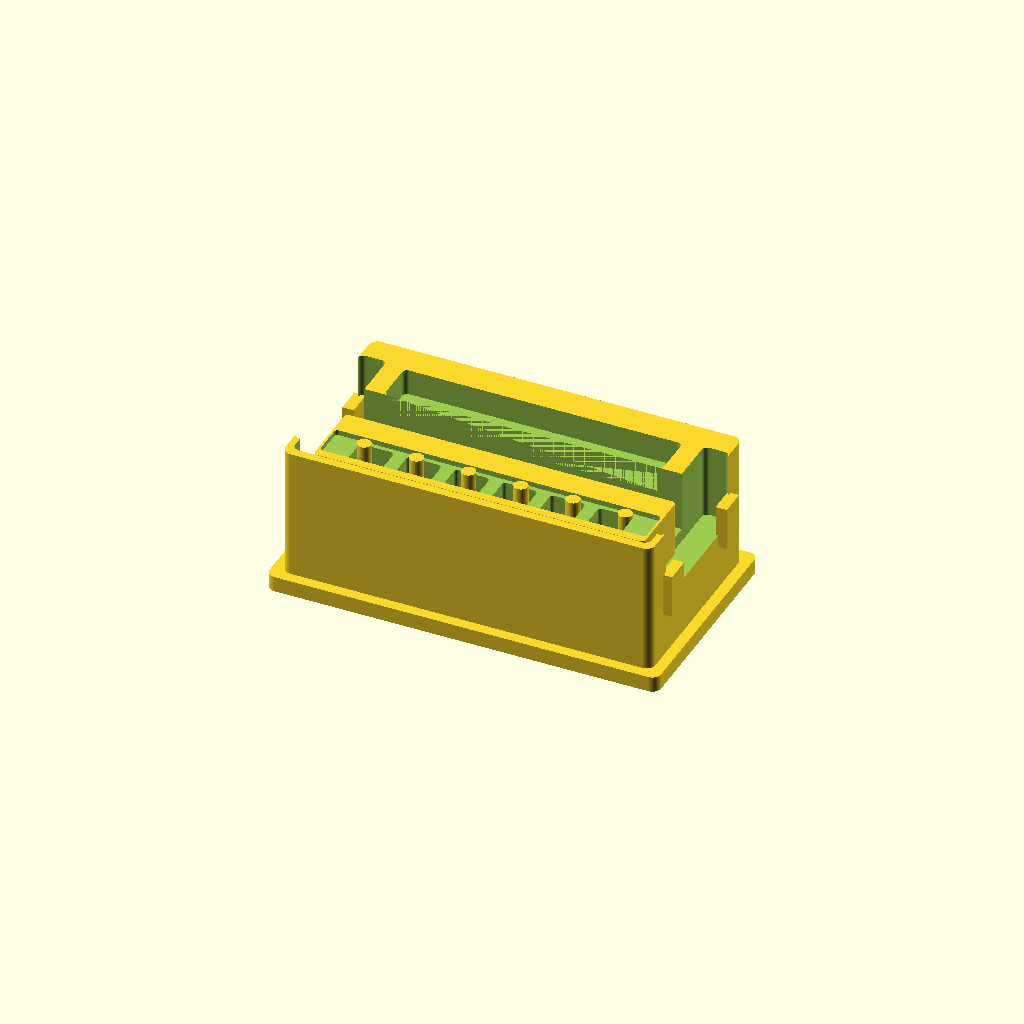
Cell 1 — every parameter at its default value.
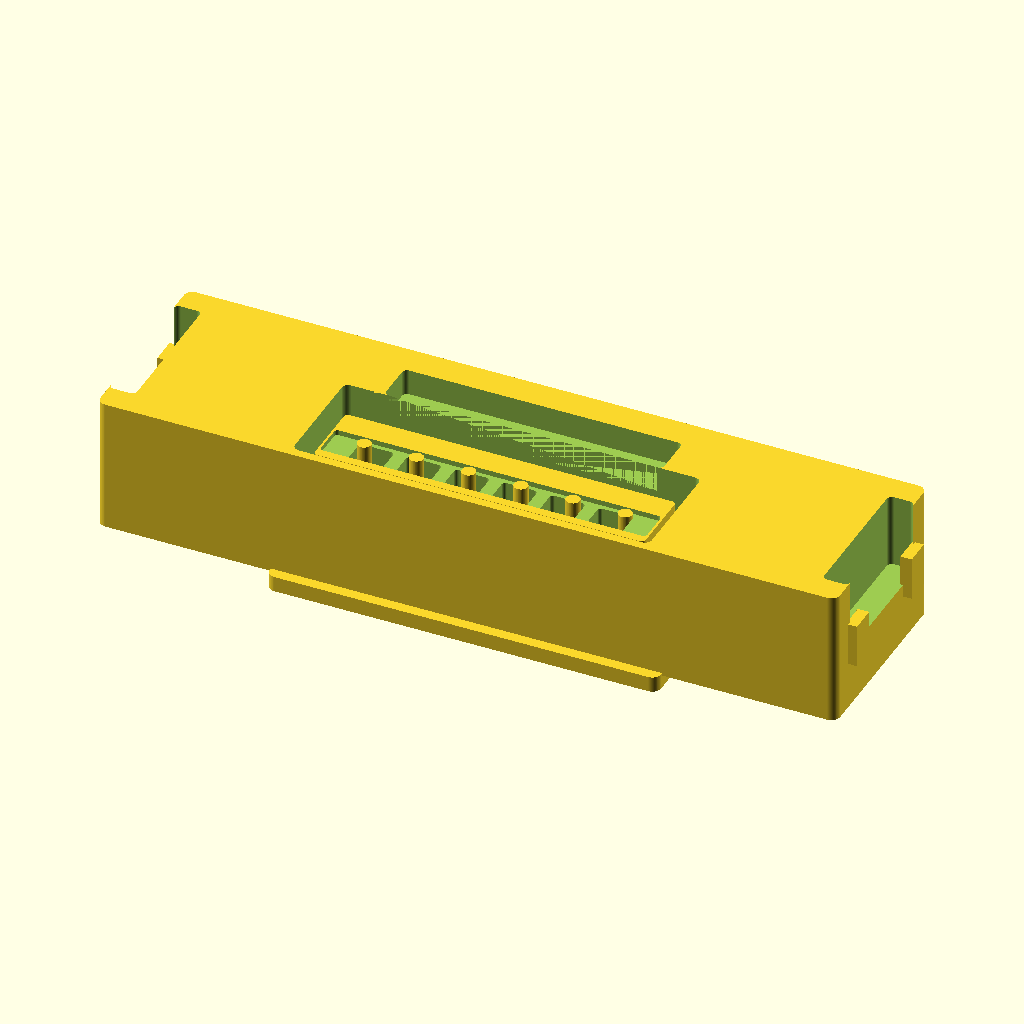
Cell 2: body_w = 170 (everything else at default).
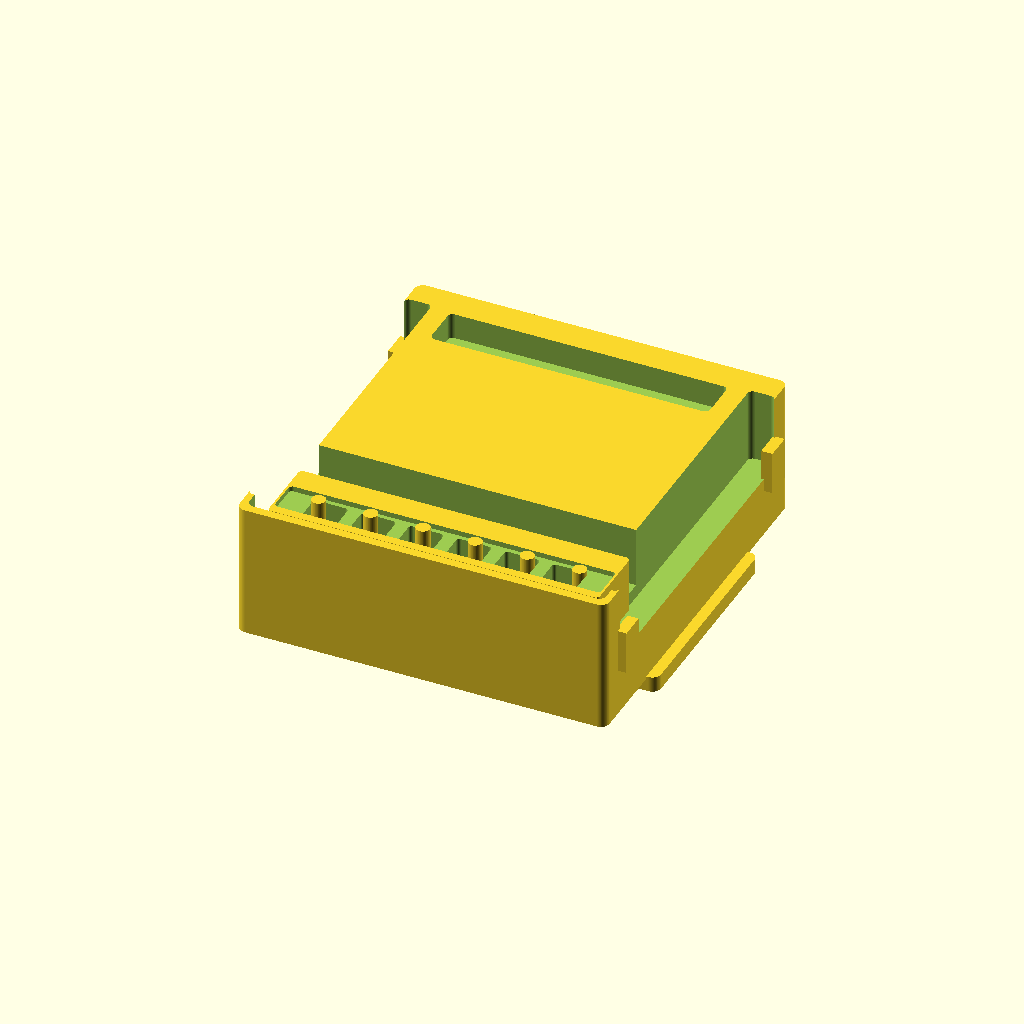
Cell 3: body_h = 90 (everything else at default).
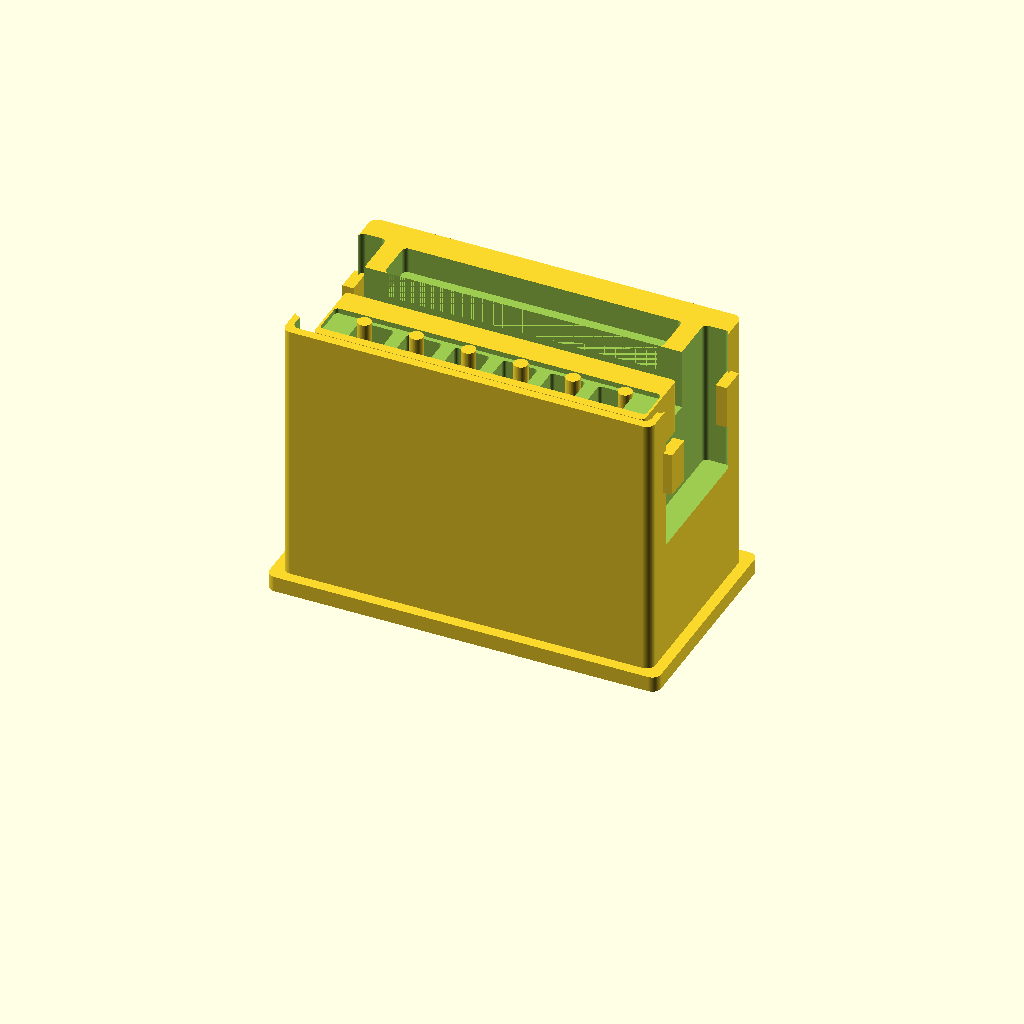
Cell 4 — body_d set to 62, the other parameters unchanged.
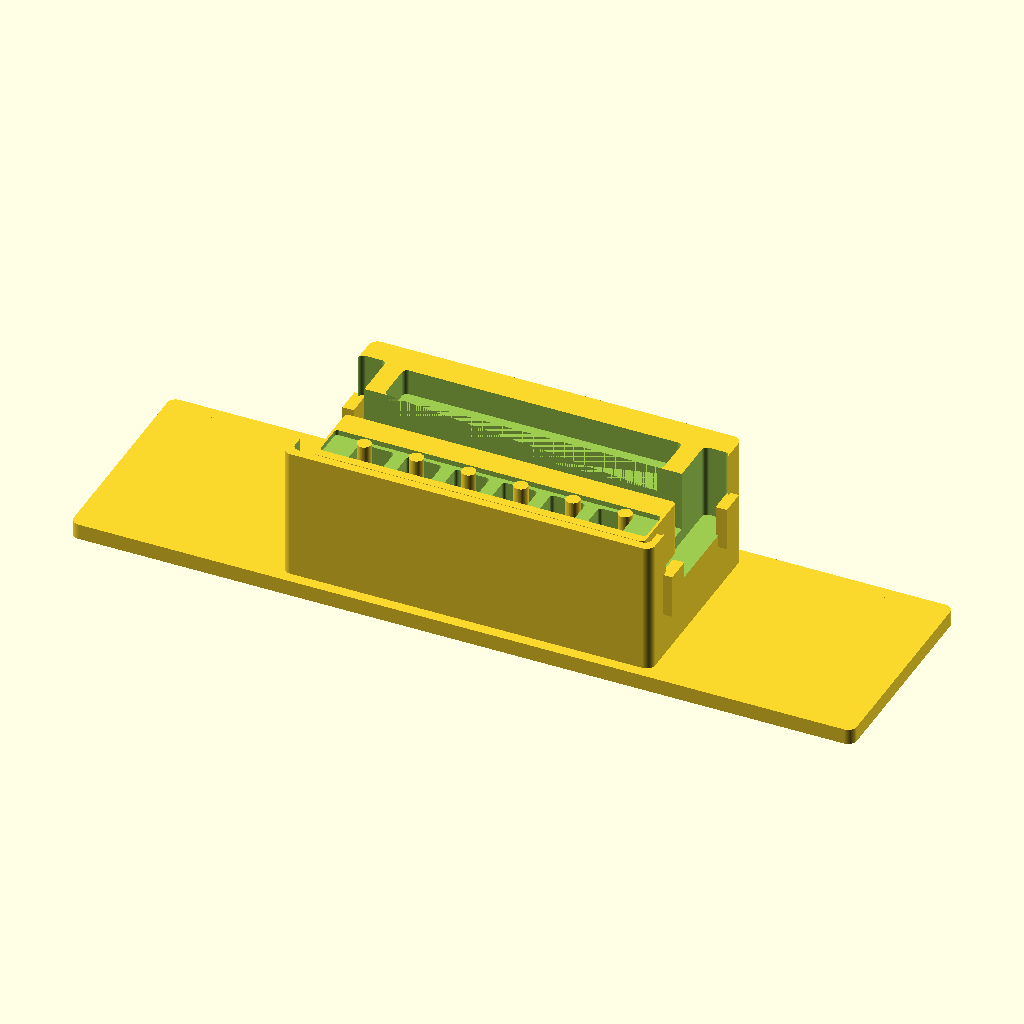
Cell 5 — front_bezel_w set to 180, the other parameters unchanged.
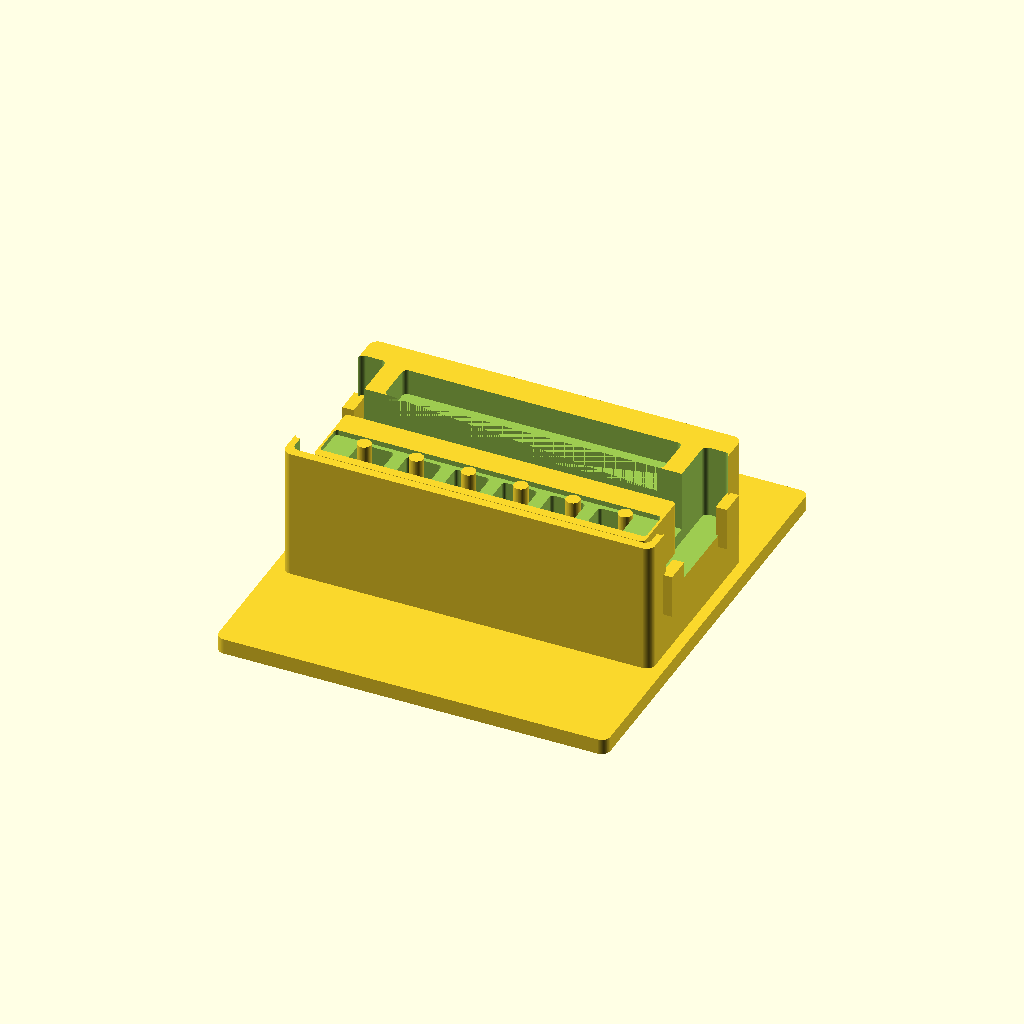
Cell 6: front_bezel_h = 100 (everything else at default).
One fixed orthographic camera (rotation 55°, 0°, 25°; colour scheme Cornfield) for every cell.
OpenSCAD source file additional_study/matched_effort/results/direct_vlm/scad/panel_meter__PZEM021.scad:
$fn=64;

// Peacefair PZEM-021 AC digital multi-function meter (approximate model)
// Units: mm
// One connected solid; no text/labels; all placements derived from dimensions.

// ---------- Parameters ----------
body_w = 85.0;
body_h = 45.0;
body_d = 31.0;

front_bezel_w = 90.0;
front_bezel_h = 50.0;
front_bezel_t = 3.0;

corner_r = 2.0;

// Front-face details (more PZEM-021-like)
lcd_w = 58.0;
lcd_h = 28.0;
lcd_r = 1.6;
lcd_inset = 1.2;          // depth of window recess into bezel
lcd_frame = 1.2;          // small lip around window

btn_d = 6.0;
btn_h = 1.6;
btn_recess = 0.9;

// Place LCD centered horizontally, upper-ish; button to the right of LCD, below mid
lcd_margin_top = 7.0;
btn_gap_from_lcd = 6.0;

// Rear electrical features (terminal block + wire entry)
term_w = 76.0;
term_h = 16.0;
term_d = 12.0;
term_r = 1.0;

term_margin_bottom = 6.0;
term_margin_back = 3.0;

wire_slot_w = 64.0;
wire_slot_h = 10.0;
wire_slot_d = 6.0;
wire_slot_margin_top = 7.0;

// Side snap tabs (small protrusions)
tab_t = 2.0;
tab_w = 10.0;
tab_h = 6.0;
tab_inset_y = 6.0;
tab_from_back = 10.0;

// Terminal block connector geometry (6 clamp openings)
clamp_w = 8.0;
clamp_h = 6.0;
clamp_pitch = 11.0;       // spacing between clamps
clamp_margin_x = 6.0;
clamp_margin_y = 3.0;
clamp_depth = 6.0;        // cut depth into terminal block from back face
clamp_r = 0.8;

// Small overlap to guarantee connectivity
ov = 0.6;

// ---------- Helpers ----------
module rounded_rect_2d(w,h,r){
    r2 = min(r, min(w,h)/2);
    offset(r=r2) offset(delta=-r2) square([w,h], center=false);
}

module rounded_box(w,h,d,r){
    linear_extrude(height=d)
        rounded_rect_2d(w,h,r);
}

// ---------- Model ----------
module pzem021(){
    // Local coordinates:
    // X: 0..body_w, Y: 0..body_h, Z: 0..(front_bezel_t+body_d)
    // Bezel at Z=0..front_bezel_t, body behind it.

    // Derived placements
    bezel_off_x = -(front_bezel_w - body_w)/2;
    bezel_off_y = -(front_bezel_h - body_h)/2;

    lcd_x = bezel_off_x + (front_bezel_w - lcd_w)/2;
    lcd_y = bezel_off_y + (front_bezel_h - lcd_margin_top - lcd_h);

    btn_x = lcd_x + lcd_w + btn_gap_from_lcd + btn_d/2;
    btn_y = lcd_y + lcd_h*0.55;

    // Rear terminal block placement (attached to body back face)
    term_x = (body_w - term_w)/2;
    term_y = term_margin_bottom;
    term_z = front_bezel_t + body_d - term_d - term_margin_back;

    // Rear wire slot (cut into body back area, above terminal block)
    slot_x = (body_w - wire_slot_w)/2;
    slot_y = body_h - wire_slot_margin_top - wire_slot_h;
    slot_z = front_bezel_t + body_d - wire_slot_d; // opens to back face

    // Terminal clamp cutouts (open to back face of terminal block)
    clamp_total_w = clamp_margin_x*2 + 5*clamp_pitch + clamp_w;
    clamp_start_x = term_x + (term_w - clamp_total_w)/2 + clamp_margin_x;
    clamp_y = term_y + clamp_margin_y;
    clamp_z = term_z + term_d - clamp_depth; // cut from back face inward

    union(){
        // --- Main body with rear cavities (difference keeps it one solid) ---
        translate([0,0,front_bezel_t])
        difference(){
            rounded_box(body_w, body_h, body_d, corner_r);

            // Rear wire entry slot (opens to back)
            translate([slot_x, slot_y, body_d - wire_slot_d - 0.01])
                rounded_box(wire_slot_w, wire_slot_h, wire_slot_d + 0.02, 1.2);

            // Shallow relief on back around terminal area (suggests molded pocket)
            pocket_w = term_w + 6;
            pocket_h = term_h + 10;
            pocket_d = term_d + 2;
            translate([(body_w - pocket_w)/2,
                       max(0, term_y - 4),
                       body_d - pocket_d - 0.01])
                rounded_box(pocket_w, pocket_h, pocket_d + 0.02, 1.5);

            // Slight side reliefs to avoid "generic stepped block" look (still one solid)
            side_relief_w = 6;
            side_relief_h = body_h - 2*6;
            side_relief_d = body_d*0.55;
            side_relief_z = body_d - side_relief_d - 0.01;
            translate([-0.01, 6, side_relief_z])
                rounded_box(side_relief_w + 0.02, side_relief_h, side_relief_d + 0.02, 1.2);
            translate([body_w - side_relief_w - 0.01, 6, side_relief_z])
                rounded_box(side_relief_w + 0.02, side_relief_h, side_relief_d + 0.02, 1.2);
        }

        // --- Front bezel (attached to body with overlap) ---
        translate([bezel_off_x, bezel_off_y, 0])
        difference(){
            // Bezel plate overlaps into body by ov to ensure union connectivity
            rounded_box(front_bezel_w, front_bezel_h, front_bezel_t + ov, corner_r);

            // LCD window recess (outer recess)
            translate([lcd_x - bezel_off_x, lcd_y - bezel_off_y, -0.01])
                rounded_box(lcd_w, lcd_h, lcd_inset + 0.02, lcd_r);

            // Inner LCD opening (gives a frame/lip)
            translate([lcd_x - bezel_off_x + lcd_frame,
                       lcd_y - bezel_off_y + lcd_frame,
                       -0.01])
                rounded_box(lcd_w - 2*lcd_frame, lcd_h - 2*lcd_frame,
                            front_bezel_t + ov + 0.02, max(0.8, lcd_r-0.6));

            // Button recess
            translate([btn_x - bezel_off_x, btn_y - bezel_off_y, -0.01])
                cylinder(d=btn_d + 1.4, h=btn_recess + 0.02, center=false);

            // Small "status window" recess below LCD (common panel-meter styling)
            status_w = lcd_w*0.55;
            status_h = 6.0;
            status_r = 1.2;
            status_gap = 4.0;
            status_x = (front_bezel_w - status_w)/2;
            status_y = (lcd_y - bezel_off_y) - status_gap - status_h;
            translate([status_x, status_y, -0.01])
                rounded_box(status_w, status_h, 0.9 + 0.02, status_r);
        }

        // --- Button cap (slightly proud, still connected to bezel) ---
        translate([btn_x, btn_y, front_bezel_t - btn_h + 0.2])
            cylinder(d=btn_d, h=btn_h, center=false);

        // --- LCD "glass" (solid insert, connected via tiny overlap) ---
        glass_t = 0.9;
        translate([lcd_x + lcd_frame,
                   lcd_y + lcd_frame,
                   lcd_inset - 0.15])  // overlaps into bezel by 0.15
            rounded_box(lcd_w - 2*lcd_frame, lcd_h - 2*lcd_frame, glass_t, max(0.8, lcd_r-0.6));

        // --- Rear terminal block with connector geometry (one connected solid) ---
        difference(){
            // Terminal block (attached to body with overlap)
            translate([term_x, term_y, term_z - ov])
                rounded_box(term_w, term_h, term_d + ov, term_r);

            // Clamp openings (6) cut from back face into terminal block
            for(i=[0:5]){
                cx = clamp_start_x + i*clamp_pitch;
                translate([cx, clamp_y, clamp_z - 0.01])
                    rounded_box(clamp_w, clamp_h, clamp_depth + 0.02, clamp_r);
            }

            // Small back-face chamfer-like relief (rectangular) to suggest connector mouth
            mouth_w = clamp_total_w;
            mouth_h = clamp_h + 2.0;
            mouth_d = 1.2;
            mouth_x = term_x + (term_w - mouth_w)/2;
            mouth_y = clamp_y - 1.0;
            mouth_z = term_z + term_d - mouth_d - 0.01;
            translate([mouth_x, mouth_y, mouth_z])
                rounded_box(mouth_w, mouth_h, mouth_d + 0.02, 0.9);
        }

        // Terminal screw bosses (6), slightly protruding from terminal block top face
        screw_d = 3.2;
        screw_h = term_d * 0.55;
        screw_z = term_z + term_d - screw_h; // starts inside block, ends near back
        for(i=[0:5]){
            sx = term_x + 8 + i*(term_w - 16)/5;
            sy = term_y + term_h/2;
            translate([sx, sy, screw_z])
                cylinder(d=screw_d, h=screw_h, center=false);
        }

        // --- Side snap tabs (connected to body sides; 4 total) ---
        tab_z = front_bezel_t + body_d - tab_from_back - tab_w;
        // Left side
        translate([-tab_t + ov, tab_inset_y, tab_z])
            cube([tab_t + ov, tab_h, tab_w], center=false);
        translate([-tab_t + ov, body_h - tab_inset_y - tab_h, tab_z])
            cube([tab_t + ov, tab_h, tab_w], center=false);
        // Right side
        translate([body_w - ov, tab_inset_y, tab_z])
            cube([tab_t + ov, tab_h, tab_w], center=false);
        translate([body_w - ov, body_h - tab_inset_y - tab_h, tab_z])
            cube([tab_t + ov, tab_h, tab_w], center=false);

        // --- Small top/bottom bezel ears (to match silhouette) ---
        ear_w = 10;
        ear_h = 3;
        ear_t = front_bezel_t + ov;
        // Top ears
        translate([bezel_off_x + 6, bezel_off_y + front_bezel_h - ear_h, 0])
            cube([ear_w, ear_h, ear_t], center=false);
        translate([bezel_off_x + front_bezel_w - 6 - ear_w, bezel_off_y + front_bezel_h - ear_h, 0])
            cube([ear_w, ear_h, ear_t], center=false);
        // Bottom ears
        translate([bezel_off_x + 6, bezel_off_y, 0])
            cube([ear_w, ear_h, ear_t], center=false);
        translate([bezel_off_x + front_bezel_w - 6 - ear_w, bezel_off_y, 0])
            cube([ear_w, ear_h, ear_t], center=false);
    }
}

// Place with body centered around origin in XY (bezel centered too)
translate([-body_w/2, -body_h/2, 0])
    pzem021();
Customizer parameters (derived from the source; name, type, default, range or options):
body_w: number, default 85
body_h: number, default 45
body_d: number, default 31
front_bezel_w: number, default 90
front_bezel_h: number, default 50
front_bezel_t: number, default 3
corner_r: number, default 2
lcd_w: number, default 58
lcd_h: number, default 28
lcd_r: number, default 1.6
lcd_inset: number, default 1.2
lcd_frame: number, default 1.2
btn_d: number, default 6
btn_h: number, default 1.6
btn_recess: number, default 0.9
lcd_margin_top: number, default 7
btn_gap_from_lcd: number, default 6
term_w: number, default 76
term_h: number, default 16
term_d: number, default 12
term_r: number, default 1
term_margin_bottom: number, default 6
term_margin_back: number, default 3
wire_slot_w: number, default 64
wire_slot_h: number, default 10
wire_slot_d: number, default 6
wire_slot_margin_top: number, default 7
tab_t: number, default 2
tab_w: number, default 10
tab_h: number, default 6
tab_inset_y: number, default 6
tab_from_back: number, default 10
clamp_w: number, default 8
clamp_h: number, default 6
clamp_pitch: number, default 11
clamp_margin_x: number, default 6
clamp_margin_y: number, default 3
clamp_depth: number, default 6
clamp_r: number, default 0.8
ov: number, default 0.6
